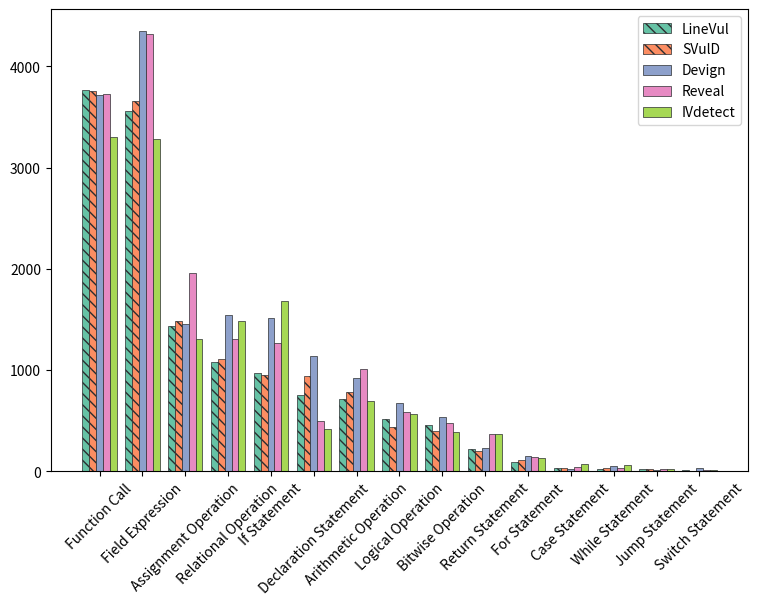

This chart was generated by the following Python code:
import matplotlib.pyplot as plt
import seaborn as sns
import numpy as np


data = {
  'LineVul': {'Function Call': 3764, 'Field Expression': 3559, 'Assignment Operation': 1439, 'Relational Operation': 1084, 'If Statement': 967, 'Declaration Statement': 756, 'Arithmetic Operation': 717, 'Logical Operation': 512, 'Bitwise Operation': 458, 'Return Statement': 222 , 'For Statement' : 89, 'Case Statement':35 , 'While Statement':26 , 'Jump Statement':18 , 'Switch Statement':8},
  'SVulD': {'Function Call': 3755, 'Field Expression': 3661, 'Assignment Operation': 1483, 'Relational Operation': 1106, 'If Statement': 951, 'Declaration Statement': 942, 'Arithmetic Operation': 783, 'Logical Operation': 441, 'Bitwise Operation': 401, 'Return Statement': 202 , 'For Statement' : 107, 'Case Statement':34 , 'While Statement':29 , 'Jump Statement':20 , 'Switch Statement':5},
  'Devign': {'Field Expression': 4346, 'Function Call': 3718, 'Relational Operation': 1545, 'If Statement': 1514, 'Assignment Operation': 1453, 'Declaration Statement': 1138, 'Arithmetic Operation': 924, 'Logical Operation': 671, 'Bitwise Operation': 540, 'Return Statement': 226, 'For Statement' : 146, 'While Statement':54 ,'Switch Statement':28,'Case Statement':21 ,  'Jump Statement':11 , },
  'Reveal': {'Field Expression': 4314, 'Function Call': 3725, 'Assignment Operation': 1963, 'Relational Operation': 1306, 'If Statement': 1265, 'Arithmetic Operation': 1007, 'Logical Operation': 581, 'Declaration Statement': 493, 'Bitwise Operation': 479, 'Return Statement': 366 ,'For Statement' : 138, 'Case Statement':42 , 'While Statement':33 , 'Jump Statement':19 , 'Switch Statement':8},
  'IVdetect': {'Function Call': 3299, 'Field Expression': 3279, 'If Statement': 1685, 'Relational Operation': 1489, 'Assignment Operation': 1310, 'Arithmetic Operation': 698, 'Logical Operation': 564, 'Declaration Statement': 419, 'Bitwise Operation': 390, 'Return Statement': 372, 'For Statement' : 135, 'Case Statement':71 , 'While Statement':65 , 'Jump Statement':20 , 'Switch Statement':13}
}

operation_types = list(data['LineVul'].keys())

colors = sns.color_palette("Set2", len(data)+1)
# colors.pop(4)

bar_width = 0.16
x = np.arange(len(operation_types))
plt.figure(figsize=(9, 6))
for i, (model, module_data) in enumerate(data.items()):
    values = [module_data[op_type] for op_type in operation_types]
    hatch = ''
    if model in ['LineVul' , 'SVulD'] :
        hatch= '\\\\\\'#
    plt.bar(x + i * bar_width, values, bar_width, label=model, color=colors[i], hatch=hatch , edgecolor='#2b2d30' , linewidth = 0.5)

plt.xticks(x + bar_width * (len(data) - 1 )* 0.5  , operation_types, rotation=45)
plt.legend()
plt.savefig('statement_types.svg',bbox_inches="tight")
plt.show()